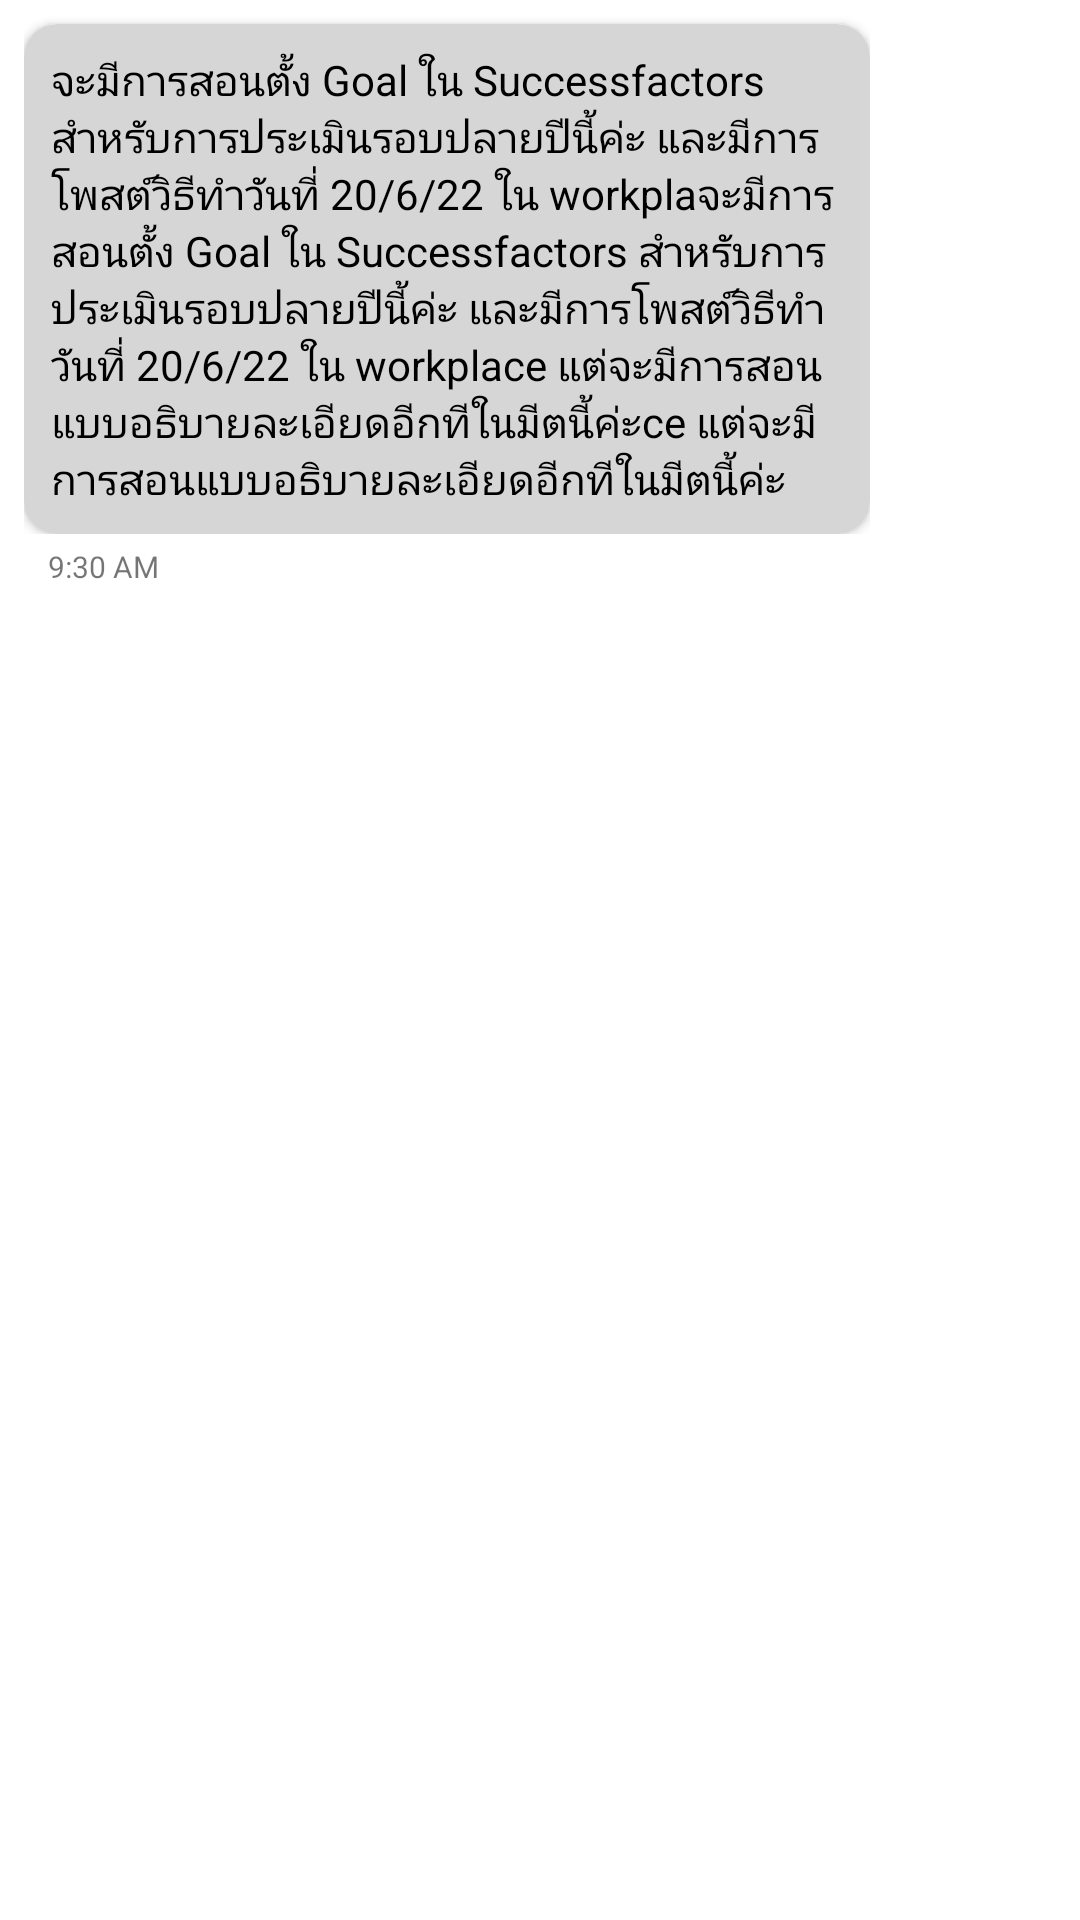

Layout XML and referenced resources for this Android screen:
<!-- AndroidManifest.xml: application theme Theme.AloanMini -->
<!-- res/layout/card_chat_receiver.xml -->
<?xml version="1.0" encoding="utf-8"?>
<androidx.constraintlayout.widget.ConstraintLayout xmlns:android="http://schemas.android.com/apk/res/android"
    xmlns:app="http://schemas.android.com/apk/res-auto"
    xmlns:tools="http://schemas.android.com/tools"
    android:layout_width="match_parent"
    android:layout_height="wrap_content">


    <LinearLayout
        android:id="@+id/linearLayout"
        android:layout_width="0dp"
        android:layout_height="wrap_content"
        android:layout_marginStart="8dp"
        android:layout_marginEnd="70dp"
        android:gravity="left"
        android:orientation="horizontal"
        app:layout_constraintEnd_toEndOf="parent"
        app:layout_constraintStart_toStartOf="parent"
        app:layout_constraintTop_toTopOf="parent">

        <androidx.cardview.widget.CardView
            android:id="@+id/cardView"

            android:layout_width="wrap_content"
            android:layout_height="wrap_content"
            android:layout_marginTop="8dp"
            android:backgroundTint="@color/gray"
            app:cardCornerRadius="11dp"
            app:layout_constraintEnd_toEndOf="parent"
            app:layout_constraintTop_toTopOf="parent">

            <TextView
                android:id="@+id/txtreceiver"
                android:layout_width="match_parent"
                android:layout_height="match_parent"
                android:inputType="textMultiLine"
                android:padding="9dp"
                android:text="จะมีการสอนตั้ง Goal ใน Successfactors สำหรับการประเมินรอบปลายปีนี้ค่ะ และมีการโพสต์วิธีทำวันที่ 20/6/22 ใน workplaจะมีการสอนตั้ง Goal ใน Successfactors สำหรับการประเมินรอบปลายปีนี้ค่ะ และมีการโพสต์วิธีทำวันที่ 20/6/22 ใน workplace แต่จะมีการสอนแบบอธิบายละเอียดอีกทีในมีตนี้ค่ะce แต่จะมีการสอนแบบอธิบายละเอียดอีกทีในมีตนี้ค่ะ"
                android:textColor="@color/black"
                app:layout_constraintEnd_toEndOf="parent"
                app:layout_constraintStart_toStartOf="parent"
                app:layout_constraintTop_toTopOf="parent"
                tools:ignore="TouchTargetSizeCheck" />
        </androidx.cardview.widget.CardView>

    </LinearLayout>

    <TextView
        android:id="@+id/txtdate"
        android:layout_width="wrap_content"
        android:layout_height="wrap_content"
        android:layout_marginStart="16dp"
        android:layout_marginTop="4dp"
        android:text="9:30 AM"
        android:textSize="10sp"
        app:layout_constraintStart_toStartOf="parent"
        app:layout_constraintTop_toBottomOf="@+id/linearLayout" />
</androidx.constraintlayout.widget.ConstraintLayout>
<!-- resources referenced by this layout -->
<resources>
  <color name="black">#FF000000</color>
  <color name="gray">#D6D6D6</color>
  <style name="Theme.AloanMini" parent="Theme.MaterialComponents.DayNight.NoActionBar">
          
          <item name="colorPrimary">@color/purple_500</item>
          <item name="colorPrimaryVariant">@color/purple_700</item>
          <item name="colorOnPrimary">@color/white</item>
          
          <item name="colorSecondary">@color/teal_200</item>
          <item name="colorSecondaryVariant">@color/teal_700</item>
          <item name="colorOnSecondary">@color/black</item>
          
          <item name="android:statusBarColor" tools:targetApi="l">?attr/colorPrimaryVariant</item>
          
      </style>
  <color name="purple_500">#FF6200EE</color>
  <color name="purple_700">#FF3700B3</color>
  <color name="white">#FFFFFFFF</color>
  <color name="teal_200">#FF03DAC5</color>
  <color name="teal_700">#FF018786</color>
</resources>
